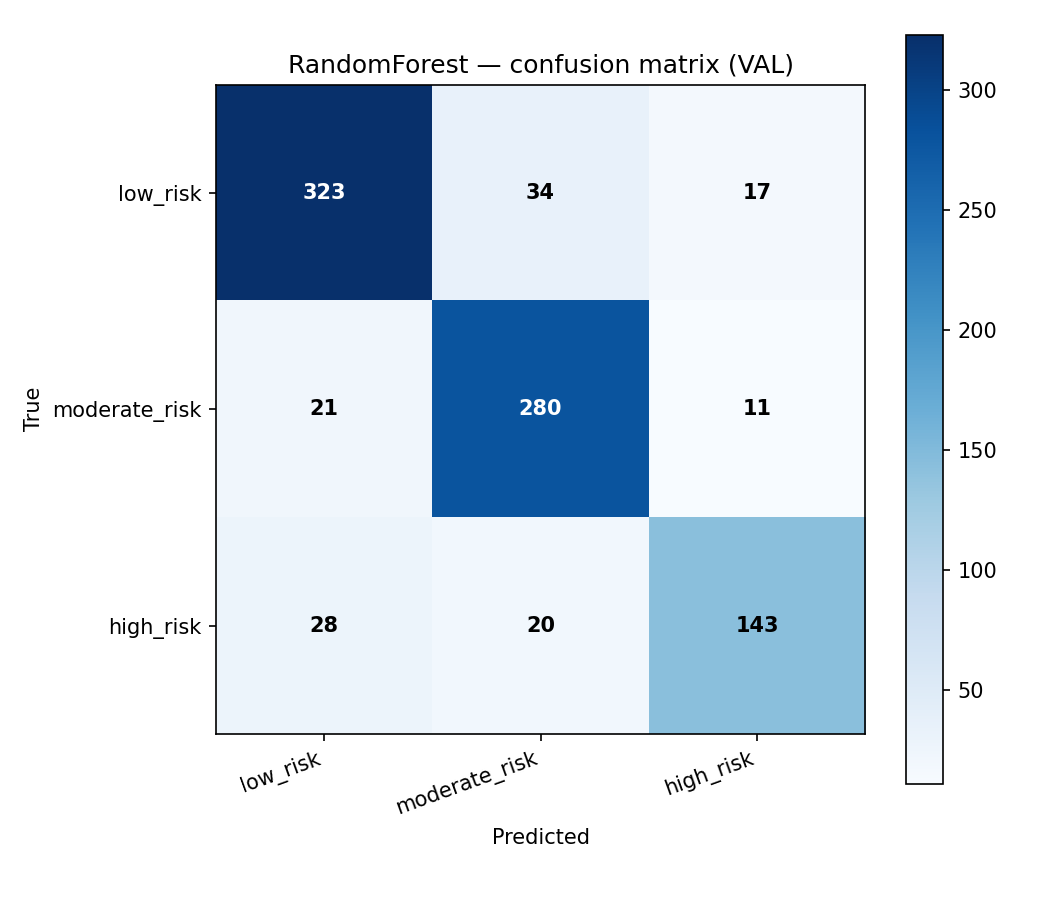

The file beside this chart, header and first rows:
, pred_low_risk, pred_moderate_risk, pred_high_risk
true_low_risk, 323, 34, 17
true_moderate_risk, 21, 280, 11
true_high_risk, 28, 20, 143
